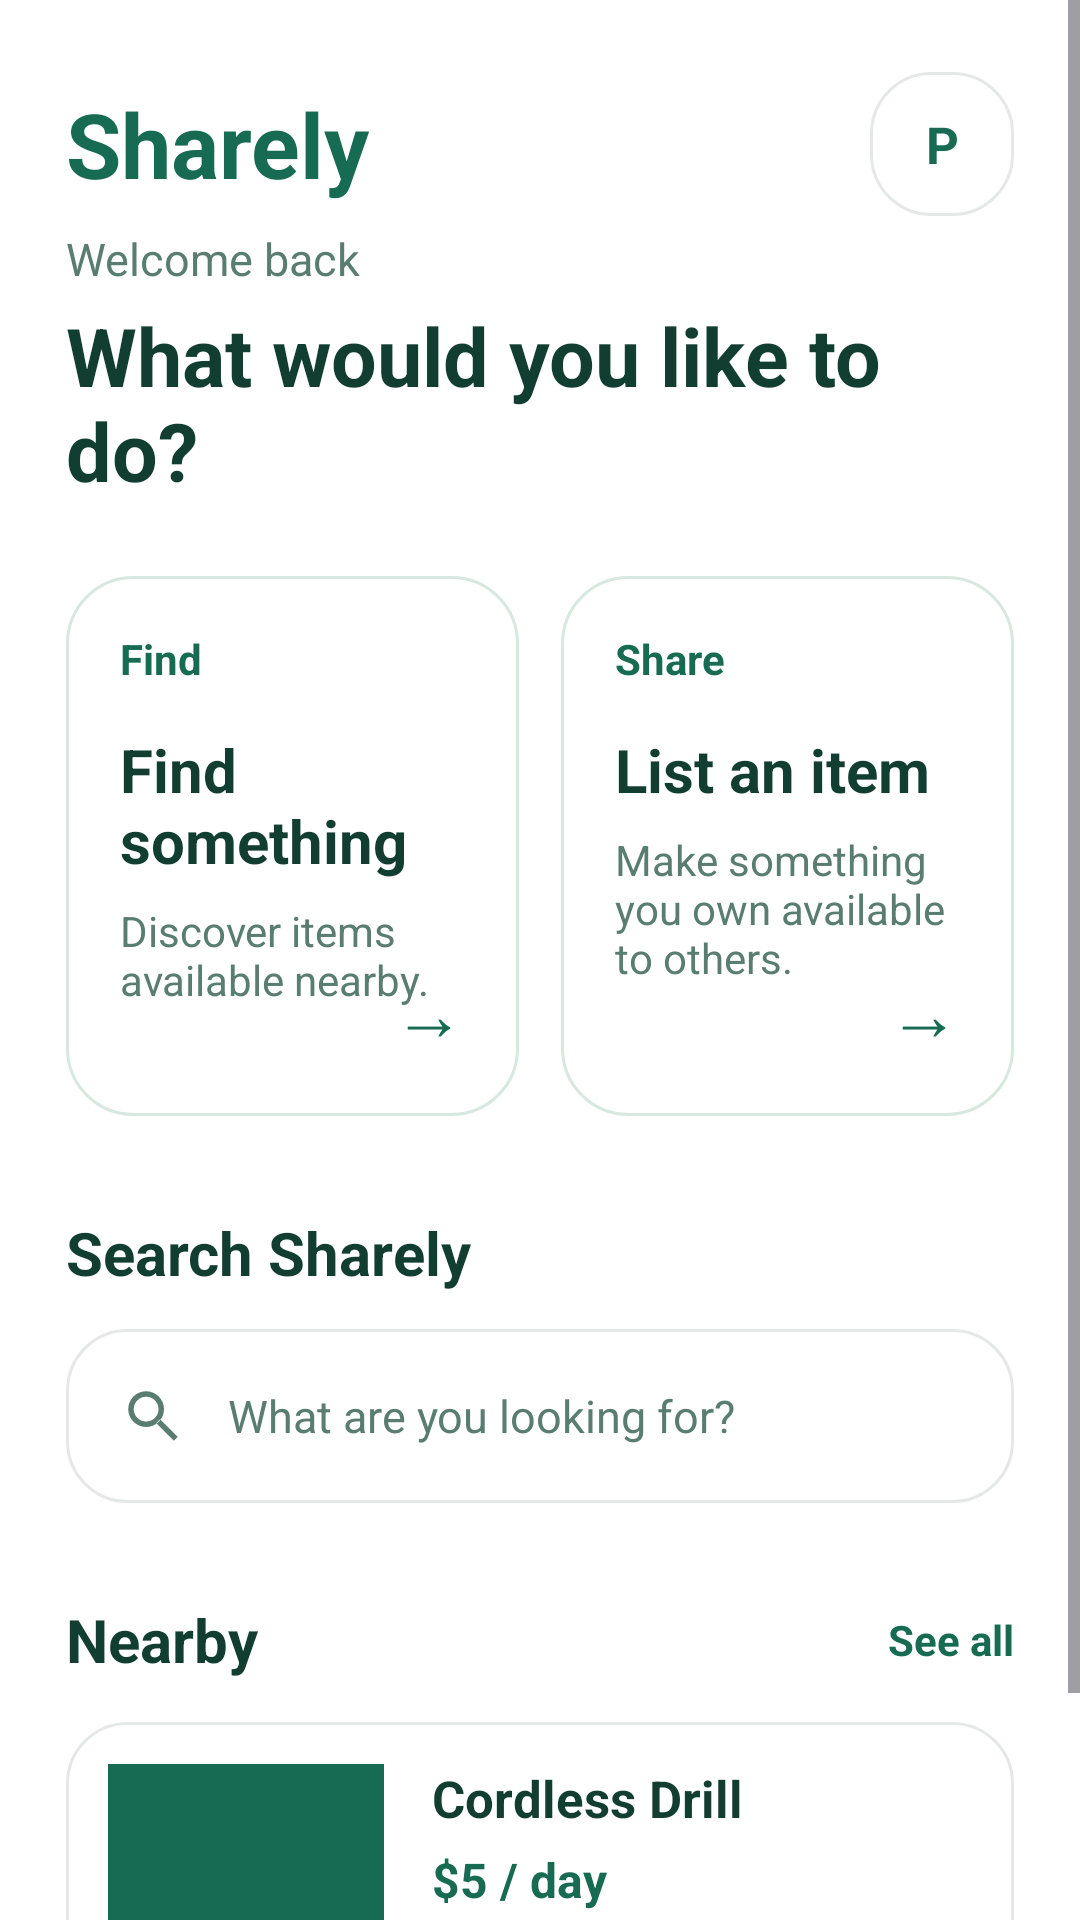

Produce the Android XML layout that renders to this screen, including the resource entries it uses.
<!-- AndroidManifest.xml: application theme Theme.Sharely -->
<!-- res/layout/activity_home.xml -->
<?xml version="1.0" encoding="utf-8"?>
<ScrollView xmlns:android="http://schemas.android.com/apk/res/android"
    android:id="@+id/homeMain"
    android:layout_width="match_parent"
    android:layout_height="match_parent"
    android:background="@color/sharely_background"
    android:fillViewport="true">

    <LinearLayout
        android:layout_width="match_parent"
        android:layout_height="wrap_content"
        android:orientation="vertical"
        android:paddingLeft="22dp"
        android:paddingTop="24dp"
        android:paddingRight="22dp"
        android:paddingBottom="32dp">


        

        <LinearLayout
            android:layout_width="match_parent"
            android:layout_height="wrap_content"
            android:gravity="center_vertical"
            android:orientation="horizontal">

            <TextView
                android:layout_width="0dp"
                android:layout_height="wrap_content"
                android:layout_weight="1"
                android:text="Sharely"
                android:textColor="@color/sharely_primary"
                android:textSize="30sp"
                android:textStyle="bold" />

            <TextView
                android:id="@+id/buttonProfileHome"
                android:layout_width="48dp"
                android:layout_height="48dp"
                android:background="@drawable/card_surface"
                android:gravity="center"
                android:text="P"
                android:textColor="@color/sharely_primary"
                android:textSize="17sp"
                android:textStyle="bold" />

        </LinearLayout>


        

        <TextView
            android:layout_width="wrap_content"
            android:layout_height="wrap_content"
            android:layout_marginTop="4dp"
            android:text="Welcome back"
            android:textColor="@color/sharely_text_secondary"
            android:textSize="15sp" />

        <TextView
            android:layout_width="match_parent"
            android:layout_height="wrap_content"
            android:layout_marginTop="4dp"
            android:text="What would you like to do?"
            android:textColor="@color/sharely_text_primary"
            android:textSize="27sp"
            android:textStyle="bold" />


        

        <LinearLayout
            android:layout_width="match_parent"
            android:layout_height="wrap_content"
            android:layout_marginTop="24dp"
            android:orientation="horizontal">


            

            <LinearLayout
                android:id="@+id/buttonBrowseHome"
                android:layout_width="0dp"
                android:layout_height="180dp"
                android:layout_marginEnd="7dp"
                android:layout_weight="1"
                android:background="@drawable/action_card"
                android:clickable="true"
                android:focusable="true"
                android:orientation="vertical"
                android:padding="18dp">

                <TextView
                    android:layout_width="wrap_content"
                    android:layout_height="wrap_content"
                    android:text="Find"
                    android:textColor="@color/sharely_primary"
                    android:textSize="14sp"
                    android:textStyle="bold" />

                <TextView
                    android:layout_width="match_parent"
                    android:layout_height="wrap_content"
                    android:layout_marginTop="14dp"
                    android:text="Find something"
                    android:textColor="@color/sharely_text_primary"
                    android:textSize="20sp"
                    android:textStyle="bold" />

                <TextView
                    android:layout_width="match_parent"
                    android:layout_height="wrap_content"
                    android:layout_marginTop="7dp"
                    android:text="Discover items available nearby."
                    android:textColor="@color/sharely_text_secondary"
                    android:textSize="14sp" />

                <TextView
                    android:layout_width="match_parent"
                    android:layout_height="0dp"
                    android:layout_weight="1"
                    android:gravity="bottom|end"
                    android:text="→"
                    android:textColor="@color/sharely_primary"
                    android:textSize="24sp" />

            </LinearLayout>


            

            <LinearLayout
                android:id="@+id/buttonListHome"
                android:layout_width="0dp"
                android:layout_height="180dp"
                android:layout_marginStart="7dp"
                android:layout_weight="1"
                android:background="@drawable/action_card"
                android:clickable="true"
                android:focusable="true"
                android:orientation="vertical"
                android:padding="18dp">

                <TextView
                    android:layout_width="wrap_content"
                    android:layout_height="wrap_content"
                    android:text="Share"
                    android:textColor="@color/sharely_primary"
                    android:textSize="14sp"
                    android:textStyle="bold" />

                <TextView
                    android:layout_width="match_parent"
                    android:layout_height="wrap_content"
                    android:layout_marginTop="14dp"
                    android:text="List an item"
                    android:textColor="@color/sharely_text_primary"
                    android:textSize="20sp"
                    android:textStyle="bold" />

                <TextView
                    android:layout_width="match_parent"
                    android:layout_height="wrap_content"
                    android:layout_marginTop="7dp"
                    android:text="Make something you own available to others."
                    android:textColor="@color/sharely_text_secondary"
                    android:textSize="14sp" />

                <TextView
                    android:layout_width="match_parent"
                    android:layout_height="0dp"
                    android:layout_weight="1"
                    android:gravity="bottom|end"
                    android:text="→"
                    android:textColor="@color/sharely_primary"
                    android:textSize="24sp" />

            </LinearLayout>

        </LinearLayout>


        

        <TextView
            android:layout_width="wrap_content"
            android:layout_height="wrap_content"
            android:layout_marginTop="32dp"
            android:text="Search Sharely"
            android:textColor="@color/sharely_text_primary"
            android:textSize="20sp"
            android:textStyle="bold" />

        <LinearLayout
            android:id="@+id/searchHome"
            android:layout_width="match_parent"
            android:layout_height="58dp"
            android:layout_marginTop="12dp"
            android:background="@drawable/card_surface"
            android:clickable="true"
            android:focusable="true"
            android:gravity="center_vertical"
            android:orientation="horizontal"
            android:paddingLeft="18dp"
            android:paddingRight="18dp">

            <ImageView
                android:layout_width="22dp"
                android:layout_height="22dp"
                android:contentDescription="Search"
                android:src="@drawable/ic_search" />

            <TextView
                android:layout_width="wrap_content"
                android:layout_height="wrap_content"
                android:layout_marginStart="14dp"
                android:text="What are you looking for?"
                android:textColor="@color/sharely_text_secondary"
                android:textSize="15sp" />

        </LinearLayout>


        

        <LinearLayout
            android:layout_width="match_parent"
            android:layout_height="wrap_content"
            android:layout_marginTop="32dp"
            android:gravity="center_vertical"
            android:orientation="horizontal">

            <TextView
                android:layout_width="0dp"
                android:layout_height="wrap_content"
                android:layout_weight="1"
                android:text="Nearby"
                android:textColor="@color/sharely_text_primary"
                android:textSize="20sp"
                android:textStyle="bold" />

            <TextView
                android:id="@+id/textSeeAll"
                android:layout_width="wrap_content"
                android:layout_height="wrap_content"
                android:text="See all"
                android:textColor="@color/sharely_primary"
                android:textSize="14sp"
                android:textStyle="bold" />

        </LinearLayout>


        

        <LinearLayout
            android:layout_width="match_parent"
            android:layout_height="wrap_content"
            android:layout_marginTop="14dp"
            android:background="@drawable/card_surface"
            android:orientation="horizontal"
            android:padding="14dp">

            <View
                android:layout_width="92dp"
                android:layout_height="92dp"
                android:background="@color/sharely_primary" />

            <LinearLayout
                android:layout_width="0dp"
                android:layout_height="match_parent"
                android:layout_marginStart="16dp"
                android:layout_weight="1"
                android:orientation="vertical">

                <TextView
                    android:layout_width="match_parent"
                    android:layout_height="wrap_content"
                    android:text="Cordless Drill"
                    android:textColor="@color/sharely_text_primary"
                    android:textSize="17sp"
                    android:textStyle="bold" />

                <TextView
                    android:layout_width="match_parent"
                    android:layout_height="wrap_content"
                    android:layout_marginTop="5dp"
                    android:text="$5 / day"
                    android:textColor="@color/sharely_primary"
                    android:textSize="16sp"
                    android:textStyle="bold" />

                <TextView
                    android:layout_width="match_parent"
                    android:layout_height="wrap_content"
                    android:layout_marginTop="8dp"
                    android:text="1.2 km away  ·  ★ 4.8"
                    android:textColor="@color/sharely_text_secondary"
                    android:textSize="13sp" />

            </LinearLayout>

        </LinearLayout>

    </LinearLayout>

</ScrollView>
<!-- resources referenced by this layout -->
<resources>
  <color name="sharely_background">#FFFFFF</color>
  <color name="sharely_primary">#176B52</color>
  <color name="sharely_text_primary">#123D31</color>
  <color name="sharely_text_secondary">#5A7D72</color>
  <!-- drawable action_card (drawable) -->
  <?xml version="1.0" encoding="utf-8"?>
  <shape xmlns:android="http://schemas.android.com/apk/res/android"
      android:shape="rectangle">
  
      <solid android:color="@color/sharely_surface" />
  
      <corners android:radius="22dp" />
  
      <stroke
          android:width="1dp"
          android:color="@color/sharely_border" />
  
  </shape>
  <!-- drawable card_surface (drawable) -->
  <?xml version="1.0" encoding="utf-8"?>
  <shape xmlns:android="http://schemas.android.com/apk/res/android"
      android:shape="rectangle">
  
      <solid android:color="@color/sharely_surface" />
  
      <corners android:radius="20dp" />
  
      <stroke
          android:width="1dp"
          android:color="#E4E9E7" />
  
  </shape>
  <!-- drawable ic_search (drawable) -->
  <vector xmlns:android="http://schemas.android.com/apk/res/android"
      android:width="24dp"
      android:height="24dp"
      android:viewportWidth="24"
      android:viewportHeight="24">
  
      <path
          android:fillColor="@color/sharely_text_secondary"
          android:pathData="M9.5,3A6.5,6.5 0,1 0,9.5 16A6.5,6.5 0,0 0,9.5 3M9.5,5A4.5,4.5 0,1 1,9.5 14A4.5,4.5 0,0 1,9.5 5M14.6,13.2L21,19.6L19.6,21L13.2,14.6Z" />
  
  </vector>
  <style name="Theme.Sharely" parent="Base.Theme.Sharely" />
  <color name="sharely_surface">#FFFFFF</color>
  <color name="sharely_border">#D7E8E1</color>
  <style name="Base.Theme.Sharely" parent="Theme.Material3.DayNight.NoActionBar">
          
          
      </style>
</resources>
